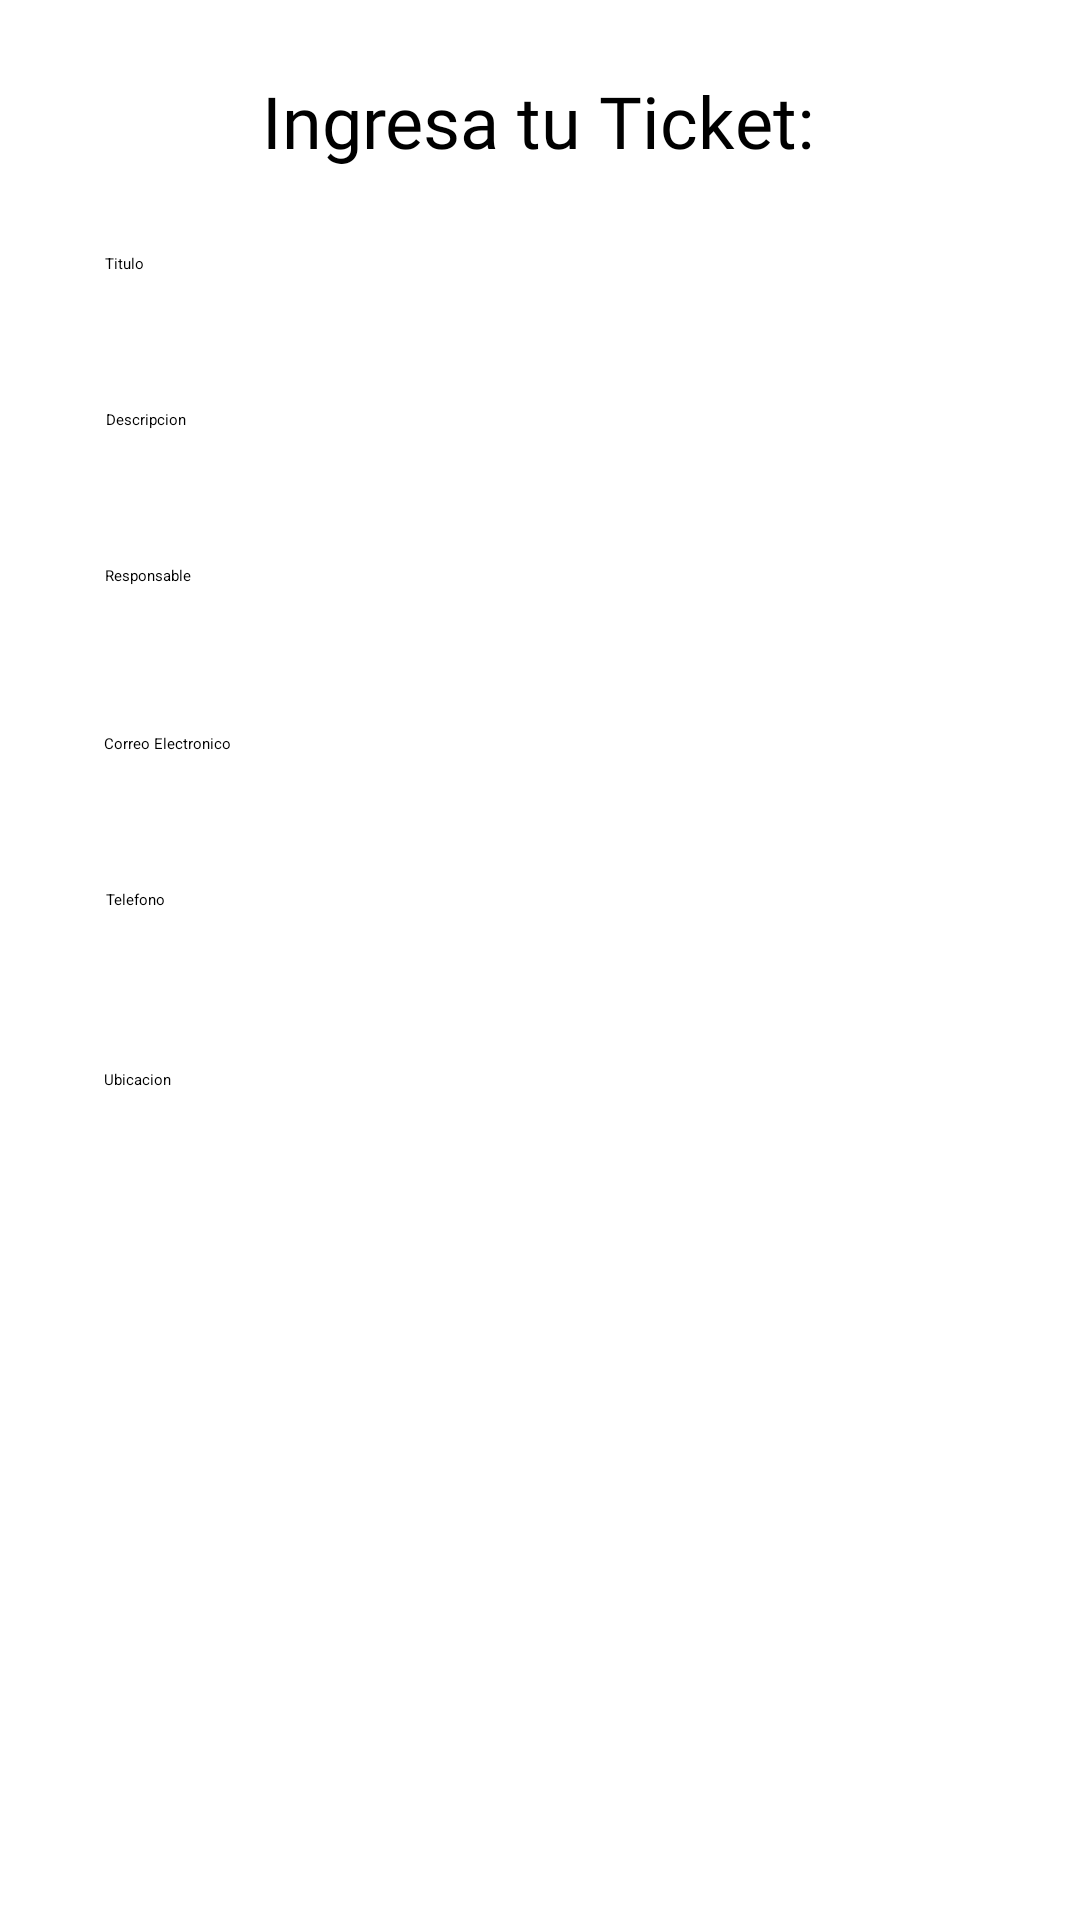

This screen was rendered from an Android layout file. Write that file and the resources it references.
<!-- AndroidManifest.xml: application theme Theme.AplicacionCrud -->
<!-- res/layout/activity_ticket.xml -->
<?xml version="1.0" encoding="utf-8"?>
<androidx.constraintlayout.widget.ConstraintLayout xmlns:android="http://schemas.android.com/apk/res/android"
    xmlns:app="http://schemas.android.com/apk/res-auto"
    xmlns:tools="http://schemas.android.com/tools"
    android:id="@+id/main"
    android:layout_width="match_parent"
    android:layout_height="match_parent"
    tools:context=".Ticket">

    <Spinner
        android:id="@+id/spnEstado"
        android:layout_width="290dp"
        android:layout_height="40dp"
        android:layout_marginTop="20dp"
        app:layout_constraintEnd_toEndOf="parent"
        app:layout_constraintHorizontal_bias="0.495"
        app:layout_constraintStart_toStartOf="parent"
        app:layout_constraintTop_toBottomOf="@+id/txtUbicacion" />

    <EditText
        android:id="@+id/txtEmailAutor"
        android:layout_width="290dp"
        android:layout_height="40dp"
        android:layout_marginTop="16dp"
        android:ems="10"
        android:hint="Correo Electronico"
        android:inputType="text"
        app:layout_constraintEnd_toEndOf="parent"
        app:layout_constraintHorizontal_bias="0.495"
        app:layout_constraintStart_toStartOf="parent"
        app:layout_constraintTop_toBottomOf="@+id/txtResponsable" />

    <EditText
        android:id="@+id/txtUbicacion"
        android:layout_width="290dp"
        android:layout_height="40dp"
        android:layout_marginTop="20dp"
        android:ems="10"
        android:hint="Ubicacion"
        android:inputType="text"
        app:layout_constraintEnd_toEndOf="parent"
        app:layout_constraintHorizontal_bias="0.495"
        app:layout_constraintStart_toStartOf="parent"
        app:layout_constraintTop_toBottomOf="@+id/txtTelefonoAutor" />

    <EditText
        android:id="@+id/txtTitulo"
        android:layout_width="290dp"
        android:layout_height="40dp"
        android:layout_marginTop="28dp"
        android:ems="10"
        android:hint="Titulo"
        android:inputType="text"
        app:layout_constraintEnd_toEndOf="parent"
        app:layout_constraintStart_toStartOf="parent"
        app:layout_constraintTop_toBottomOf="@+id/textView5" />

    <EditText
        android:id="@+id/txtDescripcion"
        android:layout_width="290dp"
        android:layout_height="40dp"
        android:layout_marginTop="12dp"
        android:ems="10"
        android:hint="Descripcion"
        android:inputType="text"
        app:layout_constraintEnd_toEndOf="parent"
        app:layout_constraintHorizontal_bias="0.504"
        app:layout_constraintStart_toStartOf="parent"
        app:layout_constraintTop_toBottomOf="@+id/txtTitulo" />

    <EditText
        android:id="@+id/txtTelefonoAutor"
        android:layout_width="290dp"
        android:layout_height="40dp"
        android:layout_marginTop="12dp"
        android:ems="10"
        android:hint="Telefono"
        android:inputType="text"
        app:layout_constraintEnd_toEndOf="parent"
        app:layout_constraintHorizontal_bias="0.504"
        app:layout_constraintStart_toStartOf="parent"
        app:layout_constraintTop_toBottomOf="@+id/txtEmailAutor" />

    <EditText
        android:id="@+id/txtResponsable"
        android:layout_width="290dp"
        android:layout_height="40dp"
        android:layout_marginTop="12dp"
        android:ems="10"
        android:hint="Responsable"
        android:inputType="text"
        app:layout_constraintEnd_toEndOf="parent"
        app:layout_constraintStart_toStartOf="parent"
        app:layout_constraintTop_toBottomOf="@+id/txtDescripcion" />

    <androidx.recyclerview.widget.RecyclerView
        android:id="@+id/rcvTicket"
        android:layout_width="407dp"
        android:layout_height="197dp"
        app:layout_constraintBottom_toBottomOf="parent"
        app:layout_constraintEnd_toEndOf="parent"
        app:layout_constraintStart_toStartOf="parent"
        app:layout_constraintTop_toBottomOf="@+id/btnAgregar" />

    <TextView
        android:id="@+id/textView5"
        android:layout_width="wrap_content"
        android:layout_height="wrap_content"
        android:layout_marginTop="24dp"
        android:fontFamily="@font/abril_fatface"
        android:text="Ingresa tu Ticket:"
        android:textSize="24sp"
        app:layout_constraintEnd_toEndOf="parent"
        app:layout_constraintHorizontal_bias="0.497"
        app:layout_constraintStart_toStartOf="parent"
        app:layout_constraintTop_toTopOf="parent" />

    <Button
        android:id="@+id/btnAgregar"
        android:layout_width="230dp"
        android:layout_height="41dp"
        android:layout_marginBottom="208dp"
        android:backgroundTint="#47A1E8"
        android:fontFamily="@font/abril_fatface"
        android:text="Agregar"
        app:layout_constraintBottom_toBottomOf="parent"
        app:layout_constraintEnd_toEndOf="parent"
        app:layout_constraintHorizontal_bias="0.497"
        app:layout_constraintStart_toStartOf="parent"
        app:layout_constraintTop_toBottomOf="@+id/spnEstado" />

</androidx.constraintlayout.widget.ConstraintLayout>
<!-- resources referenced by this layout -->
<resources>

</resources>
